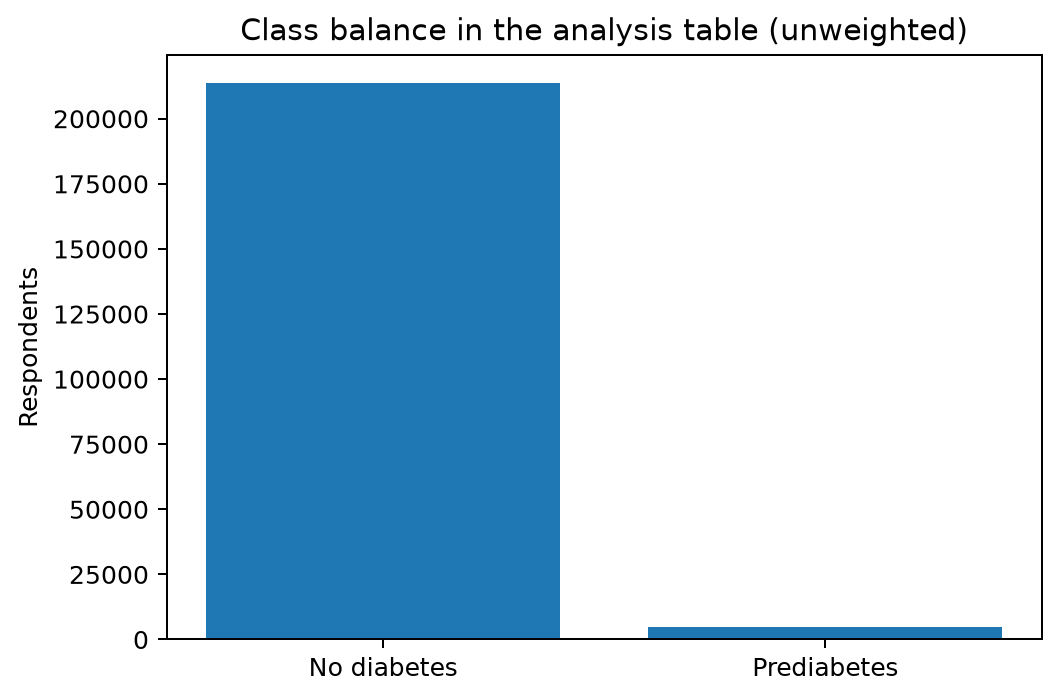

The file beside this chart, header and first rows:
Diabetes_binary, count, fraction
0, 213703, 0.9788
1, 4631, 0.02121
